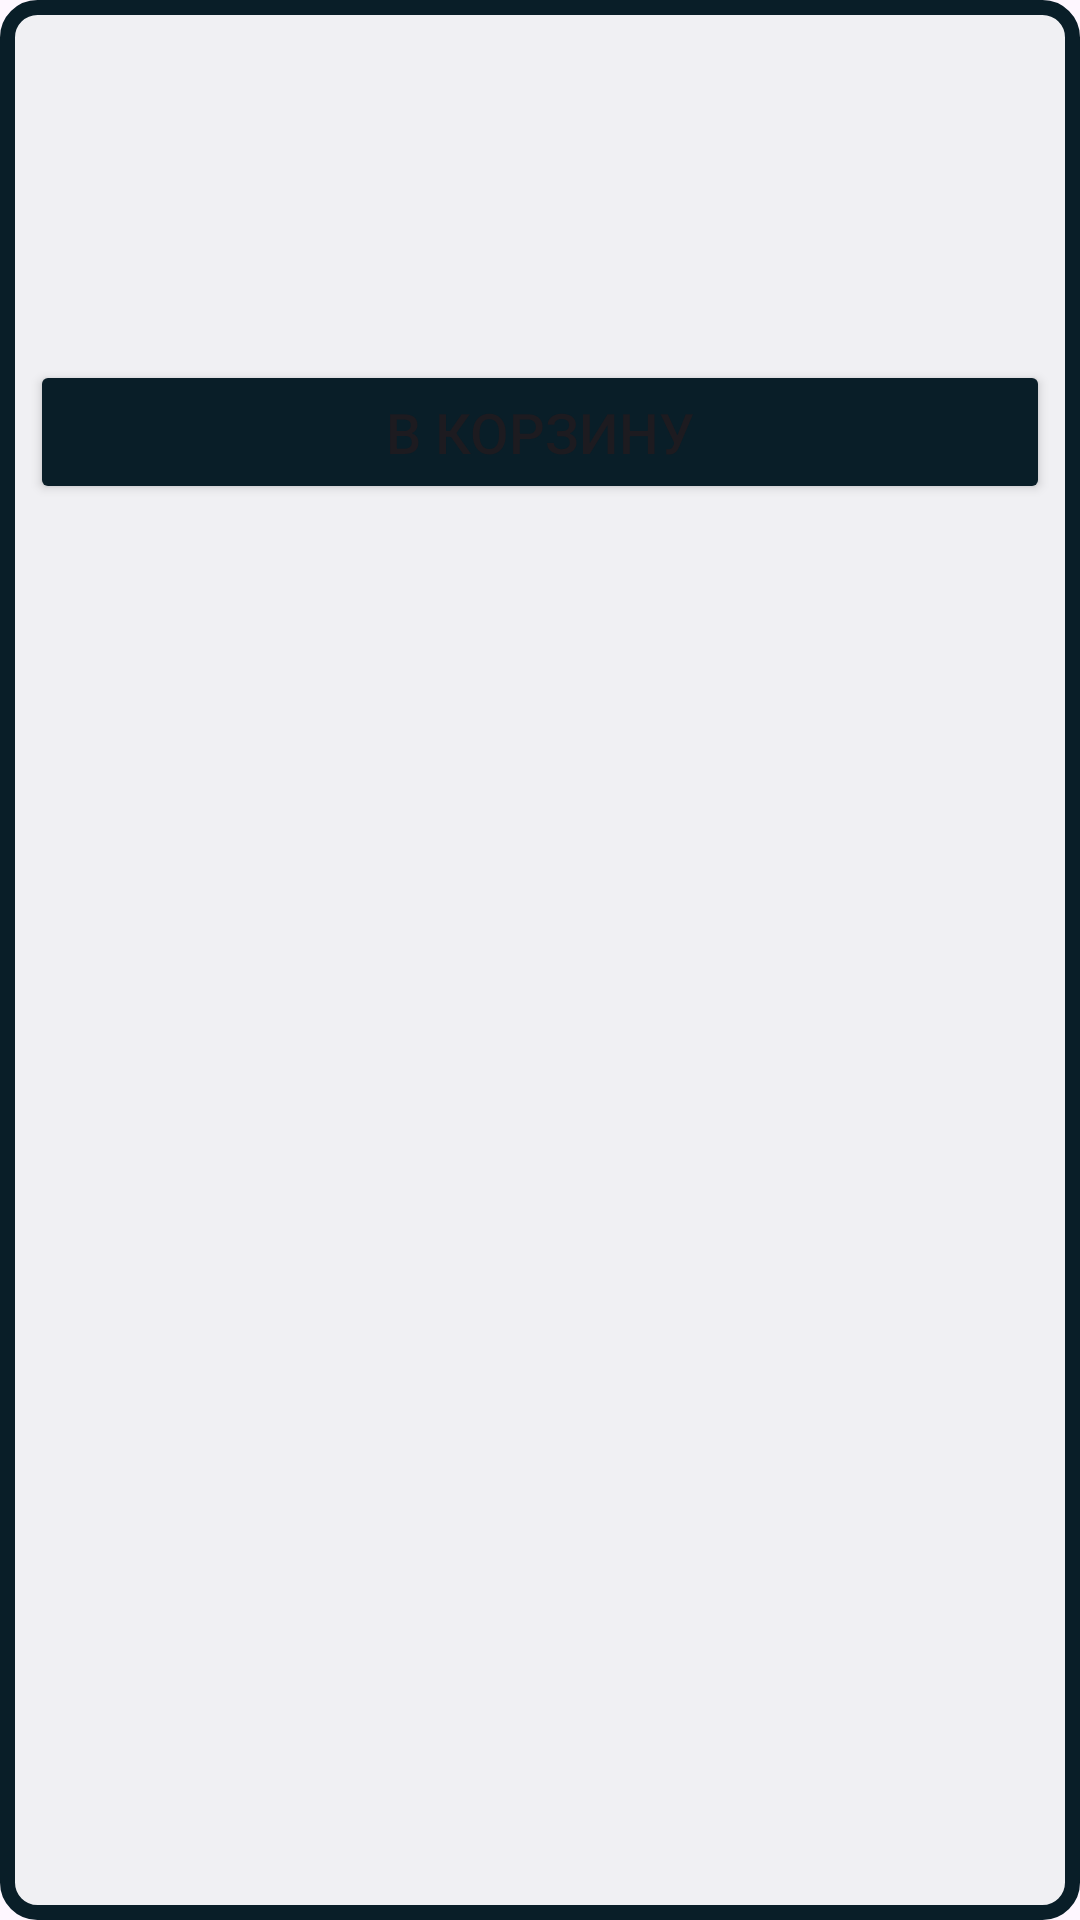

Android layout source for this screen:
<!-- AndroidManifest.xml: application theme Theme.GuitarStore -->
<!-- res/layout/product_card.xml -->
<?xml version="1.0" encoding="utf-8"?>
<androidx.constraintlayout.widget.ConstraintLayout xmlns:android="http://schemas.android.com/apk/res/android"
    xmlns:tools="http://schemas.android.com/tools"
    android:layout_width="match_parent"
    android:layout_height="wrap_content"
    xmlns:app="http://schemas.android.com/apk/res-auto"
    android:background="@drawable/card_design"
    android:paddingBottom="5dp">
<LinearLayout
    android:id="@+id/contentOfProduct"
    android:layout_width="match_parent"
    android:layout_height="wrap_content"
    android:layout_margin="10dp"
    app:layout_constraintTop_toTopOf="parent"
    app:layout_constraintStart_toStartOf="parent"
    app:layout_constraintEnd_toEndOf="parent">
    <LinearLayout
        android:layout_width="wrap_content"
        android:layout_height="wrap_content"
        android:orientation="vertical"
        android:layout_weight="20"
        android:id="@+id/nonImage">
        <TextView
            android:id="@+id/nameOfProduct"
            android:layout_width="match_parent"
            android:layout_height="wrap_content"
            android:textSize="9pt"
            android:layout_marginStart="10dp"
            android:layout_marginTop="10dp"
            android:clickable="true"
            tools:ignore="MissingConstraints" />

        <TextView
            android:id="@+id/productPrice"
            android:layout_width="match_parent"
            android:layout_height="wrap_content"
            android:layout_marginTop="10dp"
            android:layout_marginStart="10dp"
            android:textSize="12pt"
            android:textStyle="bold"
            android:textColor="@android:color/holo_green_dark"/>
    </LinearLayout>

    <ImageView
        android:id="@+id/productPhoto"
        android:layout_width="100dp"
        android:layout_height="100dp"
        android:layout_marginLeft="10dp"
        android:layout_weight="1"
        app:layout_constraintLeft_toRightOf="@+id/nonImage"
        app:layout_constraintRight_toRightOf="parent"
        app:layout_constraintStart_toStartOf="parent"
        app:layout_constraintTop_toTopOf="parent"
        tools:ignore="MissingConstraints" />
</LinearLayout>
    <Button
        android:layout_width="match_parent"
        android:layout_height="wrap_content"
        android:id="@+id/buyButton"
        android:text="В корзину"
        android:textSize="9pt"
        android:layout_margin="10dp"
        android:onClick="toCart"
        app:layout_constraintLeft_toLeftOf="parent"
        app:layout_constraintTop_toBottomOf="@+id/contentOfProduct"
        app:layout_constraintStart_toStartOf="parent"
        tools:ignore="MissingConstraints"
        android:backgroundTint="@android:color/system_accent2_900"/>
</androidx.constraintlayout.widget.ConstraintLayout>
<!-- resources referenced by this layout -->
<resources>
  <!-- drawable card_design (drawable) -->
  <?xml version="1.0" encoding="utf-8"?>
  <shape xmlns:android="http://schemas.android.com/apk/res/android">
      <stroke android:width="5dp" android:color="@android:color/system_accent2_900"/>
      <corners android:radius="10dp"/>
      <solid android:color="@android:color/system_neutral1_50"/>
  </shape>
  <style name="Theme.GuitarStore" parent="Base.Theme.GuitarStore" />
  <style name="Base.Theme.GuitarStore" parent="Theme.Material3.DayNight.NoActionBar">
          
          
          <item name="android:statusBarColor">@android:color/system_neutral2_50</item>
          <item name="android:windowLightStatusBar">true</item>
      </style>
</resources>
